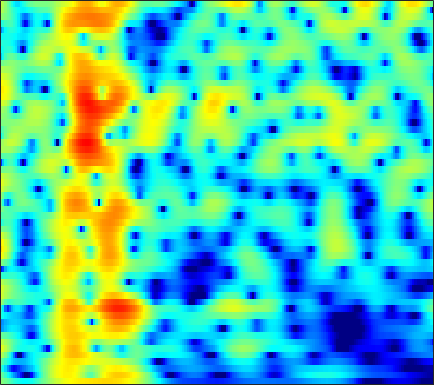

Values plotted in this chart, from the file beside it:
0.48539, -0.015825, -0.7238, -1.4694, -2.0457, -2.8157, -3.5653, -4.0901, -4.7066, -5.1815, -5.4673, -5.5413, -5.4348, -5.1049, -4.7387, -4.1279, -3.4216, -2.8532, -2.0733, -1.2901, -0.51849, 0.047574, 0.77641, 1.4677
-0.7405, -1.799, -3.322, -4.961, -6.249, -8.018, -9.819, -11.2, -13.14, -15.41, -18.49, -21.85, -26.09, -20.38, -16.06, -11.83, -8.643, -6.675, -4.454, -2.576, -0.9632, 0.1006, 1.351, 2.427
-3.16, -4.773, -7.235, -10.08, -12.38, -15.09, -16.01, -15.39, -14.02, -12.73, -11.67, -10.97, -10.06, -9.082, -8.259, -7.037, -5.703, -4.663, -3.273, -1.915, -0.6221, 0.2934, 1.427, 2.453
-0.8171, -1.877, -3.31, -4.708, -5.68, -6.823, -7.756, -8.292, -8.75, -8.893, -8.721, -8.421, -7.83, -7.086, -6.454, -5.553, -4.606, -3.885, -2.913, -1.942, -0.967, -0.2378, 0.7285, 1.684
2.624, 1.464, -0.2867, -2.334, -4.127, -7.037, -11, -15.38, -29.17, -21.24, -14.16, -11.36, -8.899, -7.228, -6.314, -5.427, -4.817, -4.482, -4.147, -3.828, -3.369, -2.836, -1.824, -0.521
4.526, 3.656, 2.401, 1.058, 0.02087, -1.338, -2.57, -3.356, -4.181, -4.69, -4.877, -4.841, -4.671, -4.511, -4.468, -4.601, -5.067, -5.637, -6.815, -8.796, -12.38, -17.17, -16.42, -8.678
2.832, 2.199, 1.332, 0.4415, -0.2363, -1.15, -2.052, -2.711, -3.538, -4.26, -4.883, -5.299, -5.772, -6.107, -6.237, -6.207, -6.036, -5.832, -5.466, -5.002, -4.396, -3.818, -2.838, -1.614
-0.7733, -1.261, -1.819, -2.328, -2.724, -3.319, -4.03, -4.666, -5.648, -6.865, -8.466, -10.02, -12.61, -15.59, -17, -15.33, -11.89, -9.541, -6.973, -4.917, -3.185, -2.011, -0.5505, 0.8092
-10.09, -9.284, -7.993, -7.011, -6.532, -6.213, -6.233, -6.462, -7.047, -7.959, -9.039, -9.885, -11.04, -12.06, -12.31, -11.55, -9.84, -8.274, -6.173, -4.207, -2.421, -1.2, 0.2827, 1.616
-10.72, -9.89, -8.722, -7.923, -7.562, -7.298, -7.257, -7.374, -7.7, -8.103, -8.425, -8.634, -8.898, -9.032, -8.851, -8.097, -6.948, -6.011, -4.741, -3.426, -2.044, -0.9887, 0.3795, 1.646
-4.059, -4.991, -5.949, -6.599, -6.945, -7.298, -7.62, -7.868, -8.334, -9.119, -10.4, -11.69, -13.27, -13.62, -12.88, -10.98, -8.909, -7.462, -5.737, -4.209, -2.789, -1.77, -0.4219, 0.9365
-2.933, -6.172, -11.66, -14.71, -12.03, -8.781, -7.109, -6.565, -6.537, -7.293, -8.889, -10.36, -12.68, -15.3, -14.21, -10.44, -8.018, -7.02, -6.102, -5.489, -5.091, -4.777, -3.903, -2.165
1.71, -0.04043, -1.999, -3.078, -3.284, -3.009, -2.542, -2.361, -2.431, -2.665, -2.931, -3.249, -3.78, -4.044, -4.123, -4.202, -4.269, -4.407, -4.917, -6.078, -8.355, -11.05, -14.03, -8.722
3.701, 2.829, 1.786, 0.933, 0.3766, -0.2858, -0.8257, -1.176, -1.633, -2.097, -2.584, -3.014, -3.492, -3.651, -3.826, -4.191, -4.403, -4.368, -4.294, -4.351, -4.236, -3.89, -3.172, -2.201
3.779, 3.08, 2.178, 1.353, 0.7849, 0.03548, -0.7292, -1.278, -1.996, -2.789, -3.654, -4.247, -5.02, -5.796, -6.261, -6.538, -6.426, -6.123, -5.48, -4.549, -3.498, -2.7, -1.61, -0.503
2.436, 1.768, 0.9762, 0.274, -0.1955, -0.784, -1.436, -1.995, -2.835, -3.801, -4.933, -5.953, -7.773, -10.26, -12.35, -15.16, -15.22, -12.8, -9.371, -6.397, -3.967, -2.499, -0.8537, 0.5876
-3.085, -3.668, -3.657, -3.384, -3.266, -3.257, -3.45, -3.785, -4.413, -5.135, -6.039, -6.926, -8.042, -9.469, -10.95, -12.31, -11.8, -10.46, -7.878, -5.255, -3.085, -1.663, 0.06463, 1.524
-15.97, -13.18, -8.625, -6.414, -5.733, -5.645, -6.024, -6.503, -7.295, -8.031, -8.516, -8.698, -8.243, -7.971, -7.889, -7.197, -6.23, -5.589, -4.479, -3.085, -1.802, -0.8853, 0.4138, 1.657
0.3965, -0.5709, -1.665, -2.755, -3.629, -5.21, -7.468, -9.588, -13.4, -17.98, -17.66, -14.49, -11.64, -9.595, -8.012, -6.55, -5.621, -4.859, -3.876, -3.152, -2.414, -1.726, -0.8033, 0.2338
5.486, 4.326, 2.725, 0.926, -0.4943, -2.595, -5.113, -7.163, -9.898, -12.17, -12.73, -11.82, -10.28, -9.259, -7.992, -6.707, -6.077, -5.546, -5.134, -5.433, -6.019, -6.52, -6.98, -5.942
6.855, 5.711, 4.123, 2.37, 0.9334, -1.01, -3.135, -4.785, -6.909, -8.963, -10.52, -11.59, -12.11, -10.73, -9.873, -8.96, -7.542, -6.88, -6.695, -6.776, -7.902, -9.593, -11.9, -11.08
5.942, 4.902, 3.442, 1.854, 0.5091, -1.371, -3.476, -5.301, -8.034, -11.35, -16.17, -23.29, -34.99, -18.34, -14.14, -11.29, -8.675, -7.34, -6.144, -4.989, -4.266, -3.806, -2.905, -1.906
3.541, 2.76, 1.624, 0.4116, -0.6437, -2.246, -3.97, -5.436, -7.487, -9.609, -11.37, -12.58, -13.36, -11.98, -11.33, -9.438, -7.524, -6.432, -4.746, -3.409, -2.163, -1.22, -0.2033, 0.8644
-0.334, -0.407, -0.7487, -1.354, -1.958, -3.126, -4.546, -5.788, -7.773, -9.844, -11.84, -12.9, -13.3, -12.25, -11, -8.847, -6.9, -5.539, -3.83, -2.388, -1.061, -0.1443, 0.9492, 1.952
-4.422, -3.221, -2.445, -2.412, -2.619, -3.325, -4.476, -5.586, -7.597, -10.37, -14.41, -18.95, -23.43, -15.48, -12.23, -8.448, -6.384, -4.872, -3.28, -2.061, -0.8471, -0.1423, 0.8654, 1.821
-2.004, -1.894, -1.812, -1.907, -2.133, -2.464, -3.069, -3.598, -4.441, -5.467, -6.389, -6.756, -6.917, -6.539, -5.964, -4.972, -4.162, -3.535, -2.954, -2.468, -2.059, -1.782, -1.218, -0.3799
0.1545, -0.768, -1.832, -2.339, -2.477, -2.351, -2.048, -1.903, -1.79, -1.77, -1.94, -1.995, -1.999, -2.206, -2.032, -2.314, -2.304, -2.545, -3.08, -3.76, -5.197, -6.38, -8.383, -8.407
-0.9081, -3.927, -9.676, -12.69, -8.95, -5.146, -2.827, -1.719, -0.8262, -0.3484, -0.1831, -0.3211, -0.6185, -0.9325, -1.403, -1.899, -2.546, -3.038, -3.65, -4.573, -5.723, -7.036, -8.694, -8.554
1.101, -0.8062, -3.194, -4.171, -3.94, -2.766, -1.731, -1.11, -0.635, -0.5268, -0.6493, -1.055, -1.86, -2.838, -4.068, -5.291, -7.028, -7.617, -7.682, -7.004, -5.731, -5.04, -3.675, -2.426
3.699, 2.807, 1.767, 0.9924, 0.599, 0.2362, 0.0204, -0.1563, -0.4265, -0.8634, -1.528, -2.092, -3.267, -4.957, -6.519, -9.883, -15.2, -25.39, -18.97, -11.31, -7.451, -5.393, -3.318, -1.622
4.26, 3.566, 2.771, 2.025, 1.577, 0.9779, 0.4665, 0.0686, -0.4654, -1.013, -1.717, -2.203, -3.039, -3.865, -4.71, -5.758, -6.732, -6.975, -6.643, -5.436, -4.114, -2.989, -1.768, -0.6842
3.341, 2.757, 2.128, 1.571, 1.156, 0.6251, 0.01769, -0.4257, -1.031, -1.57, -1.915, -2.239, -2.337, -2.432, -2.403, -2.244, -2.043, -1.761, -1.344, -0.7929, -0.1748, 0.2621, 0.7689, 1.106
-0.6639, -0.6962, -0.4554, -0.2108, -0.3164, -0.6543, -1.462, -2.232, -3.467, -4.631, -4.937, -4.907, -3.943, -2.951, -2.016, -0.9386, 0.03152, 0.6719, 1.413, 2.054, 2.612, 2.9, 3.169, 3.222
-14.26, -7.869, -4.257, -2.706, -2.321, -2.624, -3.777, -5.268, -8.54, -14.61, -36.21, -16.18, -9.464, -6.094, -4.079, -2.381, -0.7916, 0.03501, 1.129, 1.954, 2.653, 3.019, 3.384, 3.542
-1.868, -1.934, -1.684, -1.568, -1.568, -2.08, -2.944, -3.955, -5.518, -7.189, -7.913, -8.168, -7.318, -6.595, -5.463, -4.441, -3.012, -2.128, -0.8309, 0.1435, 0.9399, 1.385, 1.795, 2.048
1.783, 1.64, 1.469, 1.39, 1.209, 0.8797, 0.3218, -0.2724, -1.203, -2.337, -3.836, -4.769, -6.747, -8.269, -9.825, -8.557, -6.417, -4.219, -2.323, -0.7667, 0.004063, 0.3587, 0.3382, 0.01063
0.8549, 1.41, 2.142, 2.698, 2.898, 3.016, 2.802, 2.511, 1.818, 0.8479, -0.66, -1.926, -4.478, -8.246, -10.62, -9.938, -6.176, -3.61, -1.597, -0.2332, 0.2882, 0.2355, -0.4705, -2.16
-5, -2.57, -0.4215, 0.838, 1.53, 2.013, 2.215, 2.196, 1.953, 1.497, 0.9368, 0.3133, -0.5006, -1.027, -1.566, -1.381, -1.097, -0.7194, -0.1721, -0.02144, 0.06228, -0.2131, -0.8519, -1.75
-2.68, -1.775, -0.8065, 0.04824, 0.5026, 0.9325, 1.219, 1.308, 1.372, 1.332, 1.282, 1.141, 1.03, 0.9339, 0.8686, 0.8089, 0.8457, 0.7835, 0.7498, 0.575, 0.2309, -0.1028, -0.725, -1.45
-0.1703, -0.06636, 0.002393, 0.1497, 0.1508, 0.2093, 0.2783, 0.3575, 0.5481, 0.7888, 1.05, 1.281, 1.579, 1.708, 1.928, 1.927, 2.004, 1.924, 1.728, 1.487, 0.9726, 0.5108, -0.2814, -1.375
0.6157, 0.429, 0.09836, -0.5348, -1.144, -1.915, -2.529, -2.578, -2.148, -1.19, -0.2879, 0.4896, 1.251, 1.8, 2.222, 2.464, 2.577, 2.62, 2.415, 2.159, 1.698, 1.215, 0.4836, -0.5504
1.231, 1.08, 0.3688, -1.157, -2.817, -6.344, -12.33, -15.57, -9.288, -4.9, -1.964, -0.6753, 0.6907, 1.696, 2.02, 2.546, 2.657, 2.678, 2.622, 2.279, 1.932, 1.6, 0.9425, 0.2866
3.535, 3.461, 2.75, 1.515, 0.29, -1.807, -3.755, -4.369, -3.764, -2.356, -1.133, -0.3565, 0.4687, 1.059, 1.283, 1.513, 1.597, 1.447, 1.299, 1.021, 0.7081, 0.5175, 0.1517, -0.3073
5.678, 5.41, 4.811, 3.991, 3.229, 2.109, 1.029, 0.2595, -0.6208, -1.291, -1.983, -2.161, -2.475, -2.592, -2.293, -2.497, -2.631, -2.964, -3.941, -4.64, -5.094, -4.986, -3.997, -3.215
6.157, 5.75, 5.112, 4.292, 3.522, 2.374, 1.008, -0.2131, -2.125, -4.528, -7.356, -9.778, -11.6, -10.42, -8.986, -7.653, -7.54, -8.013, -10.01, -14.69, -35.43, -18.56, -10.17, -6.132
5.414, 5.022, 4.379, 3.57, 2.856, 1.739, 0.3456, -0.8962, -2.917, -5.626, -8.941, -11.98, -14.5, -12.55, -10.39, -8.406, -7.594, -7.531, -7.604, -7.956, -8.023, -7.489, -5.87, -4.049
3.936, 3.627, 3.114, 2.505, 2.005, 1.194, 0.2455, -0.5404, -1.696, -2.941, -4.059, -4.827, -5.388, -5.38, -5.329, -4.943, -4.484, -4.245, -4.012, -3.767, -3.388, -3.038, -2.487, -1.79
2.059, 1.883, 1.674, 1.446, 1.214, 0.8147, 0.3522, -0.03877, -0.5844, -1.051, -1.496, -1.746, -1.885, -1.845, -1.779, -1.614, -1.341, -1.117, -0.9432, -0.786, -0.6569, -0.6018, -0.6501, -0.7359
-0.9858, -0.6322, -0.09423, 0.3113, 0.4161, 0.3805, 0.1852, -0.03643, -0.3606, -0.5334, -0.6862, -0.6266, -0.3628, 0.005976, 0.3769, 0.8168, 1.244, 1.565, 1.812, 1.918, 1.822, 1.609, 1.02, 0.0411
-7.251, -4.573, -2.493, -1.451, -1.143, -1.137, -1.584, -2.154, -3.043, -3.866, -4.016, -3.464, -2.382, -1.119, 0.006133, 1.161, 2.035, 2.581, 3.165, 3.443, 3.43, 3.229, 2.72, 1.763
-5.367, -4.58, -3.794, -3.425, -3.408, -3.929, -5.109, -6.539, -9.546, -15.56, -22.71, -15.07, -8.745, -5.097, -3.23, -1.241, 0.2121, 0.9931, 1.84, 2.426, 2.797, 2.918, 2.914, 2.734
-3.766, -3.965, -4.091, -4.249, -4.488, -5.103, -6.051, -6.969, -8.464, -10.09, -10.41, -9.527, -7.756, -5.778, -4.567, -2.953, -1.605, -0.8344, 0.002658, 0.7415, 1.354, 1.739, 2.131, 2.49
-4.996, -4.951, -4.683, -4.496, -4.548, -4.742, -5.133, -5.528, -6.081, -6.465, -6.591, -6.548, -6.068, -5.217, -4.554, -3.688, -2.836, -2.175, -1.507, -0.9431, -0.4133, 0.05099, 0.7562, 1.555
-10.27, -7.459, -5.312, -4.217, -3.838, -3.775, -4.135, -4.642, -5.486, -6.224, -7.069, -7.447, -7.19, -6.429, -5.606, -4.733, -4.076, -3.672, -3.446, -3.595, -3.759, -3.575, -2.56, -0.9041
-4.444, -3.714, -2.825, -2.362, -2.284, -2.674, -3.542, -4.516, -6.379, -9.147, -13.57, -17.02, -15.67, -11.24, -8.441, -6.258, -5.164, -5.106, -5.645, -7.345, -11.23, -17.89, -14.53, -5.96
0.7101, 0.2384, -0.3294, -0.9375, -1.492, -2.375, -3.476, -4.465, -6.084, -8.256, -10.4, -11.53, -11.11, -9.242, -7.627, -5.995, -4.965, -4.648, -4.712, -5.183, -5.894, -5.984, -4.97, -2.866
2.203, 1.422, 0.3701, -0.7167, -1.6, -2.72, -3.776, -4.486, -5.244, -5.873, -5.966, -5.766, -5.367, -4.682, -4.363, -3.649, -3.064, -2.618, -2.328, -2.184, -1.973, -1.788, -1.202, -0.3703
2.679, 1.799, 0.5519, -0.8875, -2.111, -3.955, -5.818, -6.815, -6.961, -5.753, -4.453, -3.543, -2.457, -1.526, -1.014, -0.5315, -0.2705, -0.1889, -0.175, -0.2485, -0.2661, -0.2464, -0.08858, 0.2644
